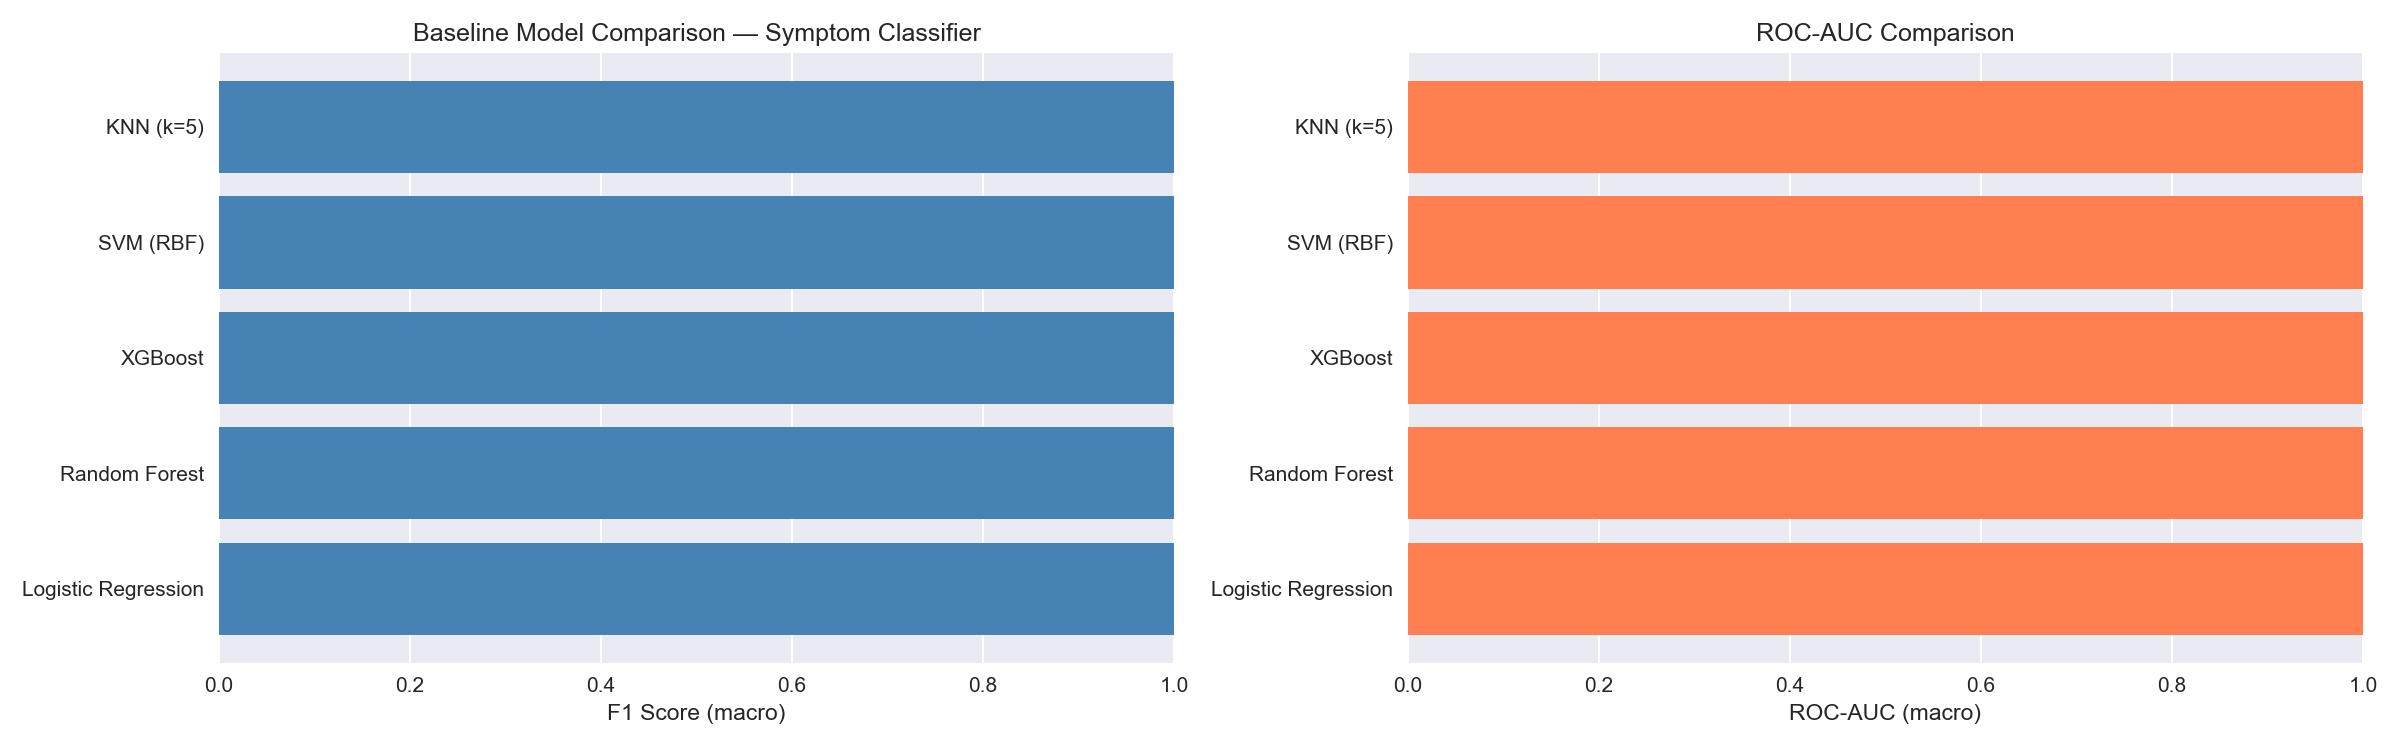

Source data for this figure (header and first rows):
Model, Accuracy, Precision (macro), Recall (macro), F1 (macro), F1 (weighted), ROC-AUC (macro), Train Time (s)
Logistic Regression, 1.0, 1.0, 1.0, 1.0, 1.0, 1.0, 0.11
Random Forest, 1.0, 1.0, 1.0, 1.0, 1.0, 1.0, 0.34
XGBoost, 1.0, 1.0, 1.0, 1.0, 1.0, 1.0, 2.66
SVM (RBF), 1.0, 1.0, 1.0, 1.0, 1.0, 1.0, 0.81
KNN (k=5), 1.0, 1.0, 1.0, 1.0, 1.0, 1.0, 0.01
